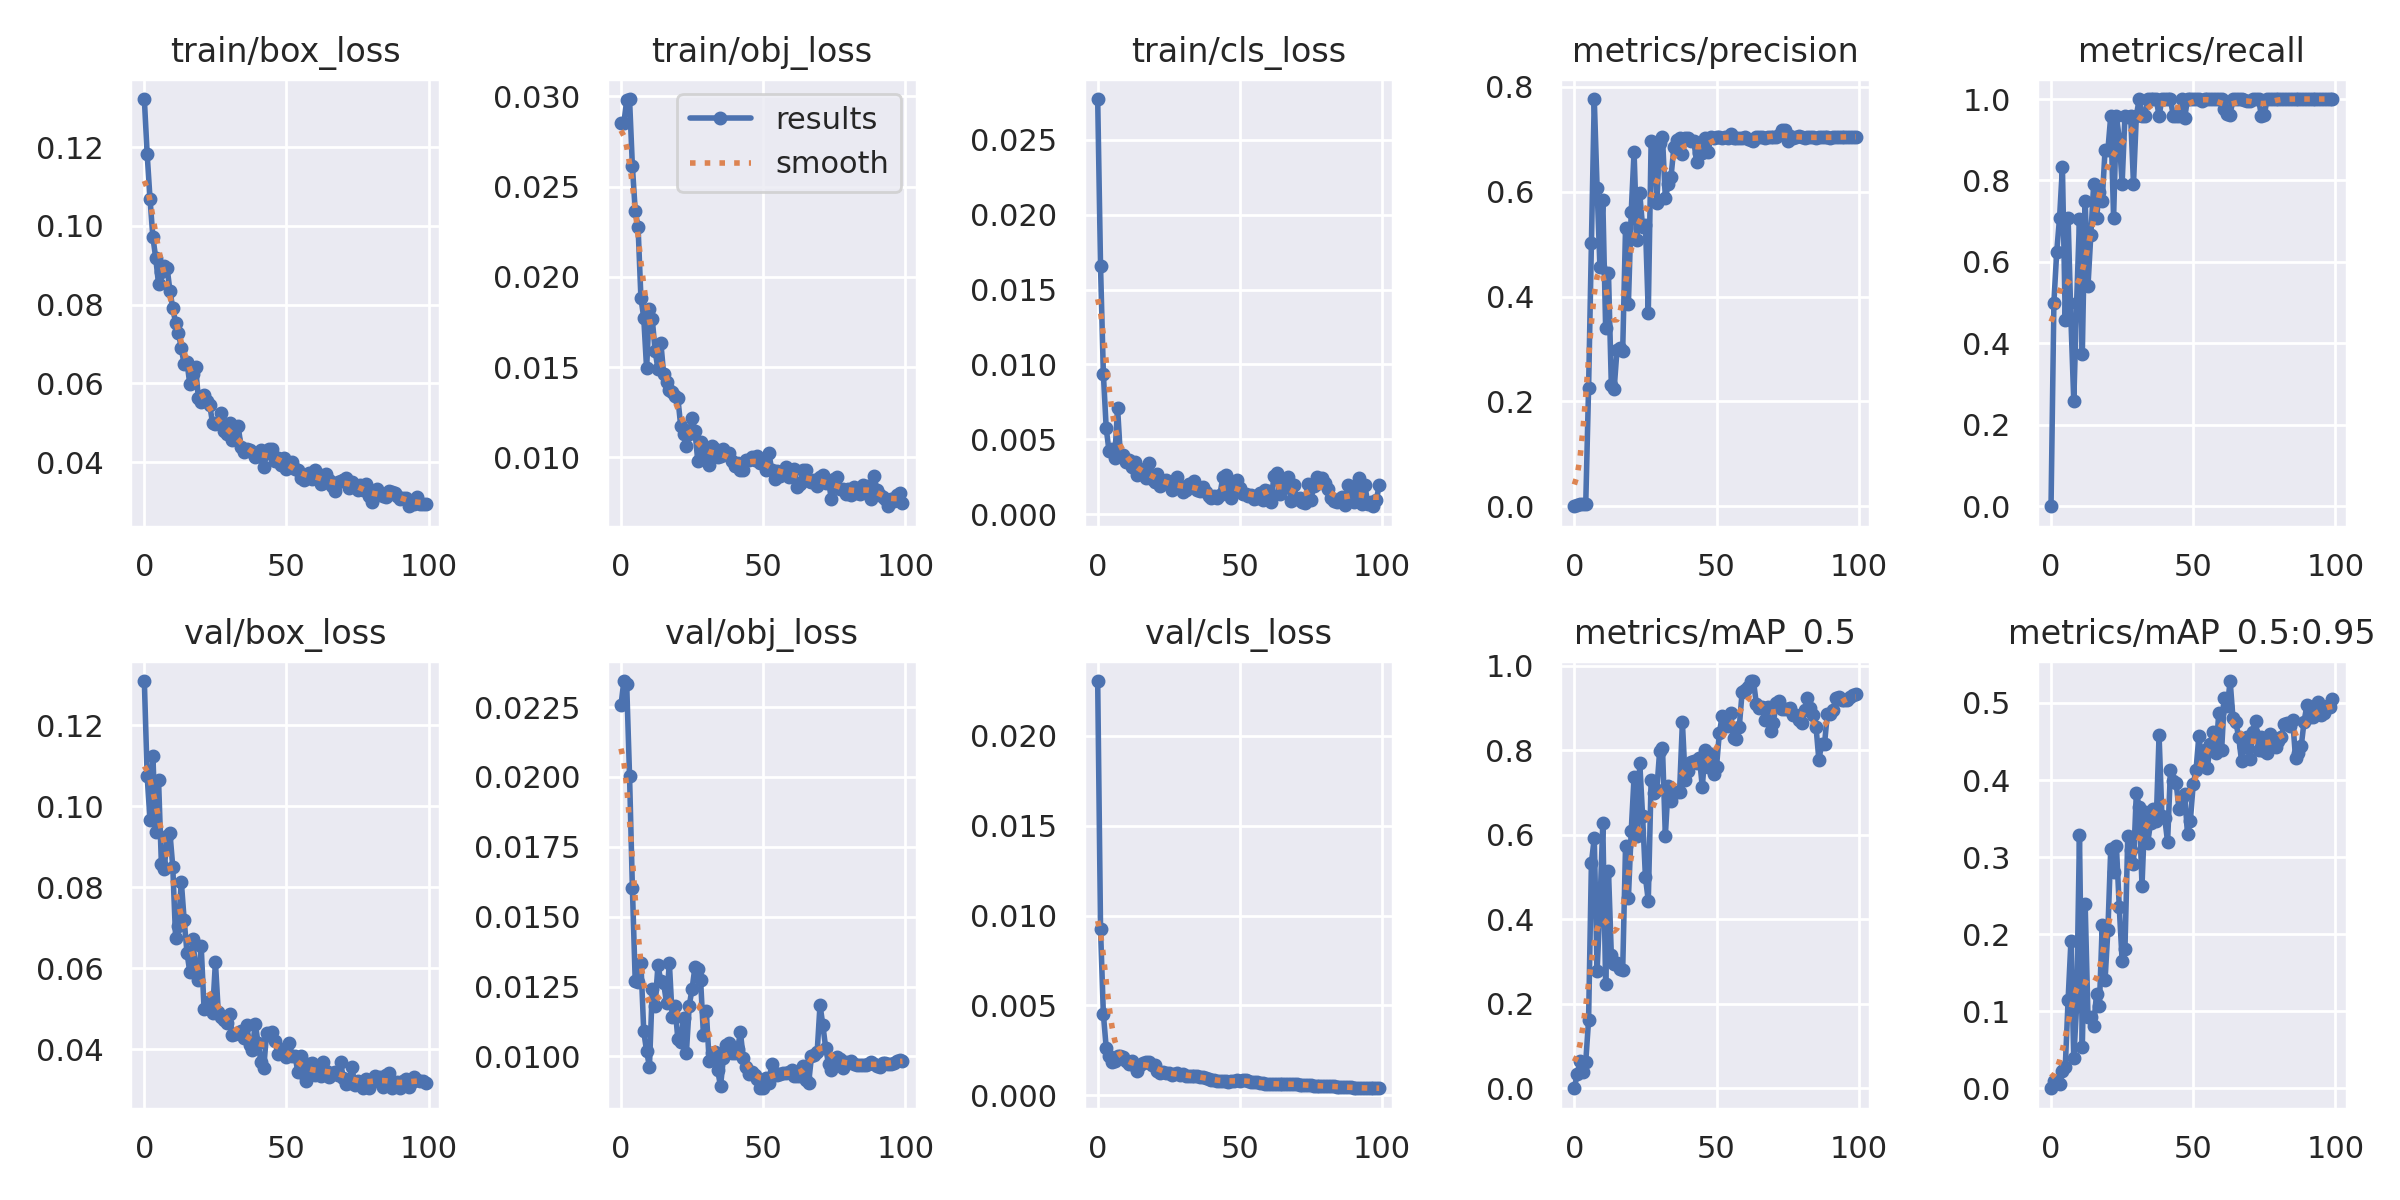

Source data for this figure (header and first rows):
epoch, train/box_loss, train/obj_loss, train/cls_loss, metrics/precision, metrics/recall, metrics/mAP_0.5, metrics/mAP_0.5:0.95, val/box_loss, val/obj_loss, val/cls_loss, x/lr0, x/lr1, x/lr2
0, 0.1322, 0.02852, 0.02773, 0, 0, 0, 0, 0.1309, 0.02258, 0.02304, 0.091, 0.001, 0.001
1, 0.1182, 0.02851, 0.01655, 0.003023, 0.5, 0.03422, 0.009462, 0.1073, 0.02343, 0.009261, 0.08108, 0.002079, 0.002079
2, 0.1069, 0.02978, 0.009355, 0.003571, 0.625, 0.06424, 0.008798, 0.09659, 0.02332, 0.004516, 0.07114, 0.003137, 0.003137
3, 0.09717, 0.02985, 0.00573, 0.003491, 0.7083, 0.03752, 0.005466, 0.1125, 0.02005, 0.002652, 0.06117, 0.004172, 0.004172
4, 0.09189, 0.02613, 0.004185, 0.003624, 0.8333, 0.06229, 0.02215, 0.09372, 0.01604, 0.002201, 0.05119, 0.005186, 0.005186
5, 0.08521, 0.02365, 0.00434, 0.2254, 0.4583, 0.1612, 0.02708, 0.1064, 0.01269, 0.001868, 0.04118, 0.006178, 0.006178
6, 0.08817, 0.02276, 0.003769, 0.503, 0.7083, 0.5346, 0.1146, 0.08571, 0.01268, 0.001895, 0.03115, 0.007149, 0.007149
7, 0.0899, 0.01885, 0.007071, 0.7769, 0.4583, 0.5923, 0.1909, 0.08438, 0.01334, 0.002211, 0.0211, 0.008097, 0.008097
8, 0.08939, 0.01772, 0.003857, 0.6069, 0.258, 0.2771, 0.03916, 0.09256, 0.0109, 0.002195, 0.01102, 0.009024, 0.009024
9, 0.08354, 0.01492, 0.003976, 0.4558, 0.5, 0.431, 0.1073, 0.09344, 0.01019, 0.002164, 0.009109, 0.009109, 0.009109
10, 0.07911, 0.01823, 0.003497, 0.5849, 0.7048, 0.627, 0.328, 0.0851, 0.009638, 0.001907, 0.009109, 0.009109, 0.009109
11, 0.07541, 0.01764, 0.003629, 0.3405, 0.375, 0.2475, 0.05405, 0.06742, 0.01243, 0.001769, 0.00901, 0.00901, 0.00901
12, 0.07285, 0.01589, 0.003114, 0.4443, 0.75, 0.5148, 0.2392, 0.07048, 0.01181, 0.001904, 0.008911, 0.008911, 0.008911
13, 0.06887, 0.01487, 0.003492, 0.232, 0.5417, 0.3159, 0.09202, 0.08139, 0.01327, 0.001657, 0.008812, 0.008812, 0.008812
14, 0.06491, 0.01636, 0.002591, 0.2244, 0.6667, 0.2945, 0.09231, 0.07201, 0.01269, 0.001371, 0.008713, 0.008713, 0.008713
15, 0.06536, 0.01462, 0.003015, 0.2981, 0.7917, 0.2963, 0.08122, 0.06379, 0.01262, 0.001685, 0.008614, 0.008614, 0.008614
16, 0.05979, 0.01415, 0.002756, 0.3017, 0.7083, 0.2835, 0.1225, 0.05901, 0.01192, 0.001776, 0.008515, 0.008515, 0.008515
17, 0.06245, 0.01375, 0.002399, 0.2965, 0.7728, 0.2801, 0.1064, 0.06728, 0.01336, 0.00184, 0.008416, 0.008416, 0.008416
18, 0.06408, 0.01362, 0.003426, 0.5306, 0.75, 0.5727, 0.2115, 0.06032, 0.01142, 0.001885, 0.008317, 0.008317, 0.008317
19, 0.05641, 0.01341, 0.00237, 0.3856, 0.875, 0.4495, 0.1404, 0.05698, 0.0118, 0.001694, 0.008218, 0.008218, 0.008218
20, 0.05521, 0.01327, 0.002167, 0.5616, 0.875, 0.6097, 0.2052, 0.06543, 0.01061, 0.001665, 0.008119, 0.008119, 0.008119
21, 0.05708, 0.01172, 0.002679, 0.6763, 0.9583, 0.7371, 0.3108, 0.05, 0.01052, 0.001378, 0.00802, 0.00802, 0.00802
22, 0.05548, 0.01126, 0.00186, 0.5075, 0.7083, 0.5962, 0.2805, 0.05051, 0.01137, 0.001271, 0.007921, 0.007921, 0.007921
23, 0.05452, 0.0106, 0.002133, 0.5969, 0.9583, 0.7712, 0.3139, 0.05194, 0.01014, 0.001318, 0.007822, 0.007822, 0.007822
24, 0.04989, 0.01131, 0.002292, 0.5325, 0.902, 0.6452, 0.2347, 0.04893, 0.01182, 0.001251, 0.007723, 0.007723, 0.007723
25, 0.04973, 0.01217, 0.002127, 0.5369, 0.7917, 0.4998, 0.1658, 0.06156, 0.01242, 0.001263, 0.007624, 0.007624, 0.007624
26, 0.05004, 0.01144, 0.001582, 0.3688, 0.9583, 0.444, 0.1813, 0.04921, 0.01319, 0.001115, 0.007525, 0.007525, 0.007525
27, 0.05256, 0.009803, 0.001846, 0.6966, 0.9565, 0.7301, 0.3274, 0.04788, 0.01312, 0.001189, 0.007426, 0.007426, 0.007426
28, 0.04785, 0.01084, 0.00249, 0.6926, 0.9583, 0.6998, 0.3091, 0.04718, 0.01272, 0.001228, 0.007327, 0.007327, 0.007327
29, 0.0472, 0.01013, 0.001848, 0.5792, 0.7917, 0.7069, 0.2912, 0.04654, 0.01075, 0.001146, 0.007228, 0.007228, 0.007228
30, 0.04983, 0.01036, 0.00147, 0.6923, 0.9583, 0.7988, 0.3831, 0.04864, 0.01162, 0.001182, 0.007129, 0.007129, 0.007129
31, 0.04566, 0.00959, 0.001592, 0.7039, 1, 0.806, 0.3654, 0.04344, 0.009848, 0.001099, 0.00703, 0.00703, 0.00703
32, 0.04591, 0.01064, 0.002025, 0.5877, 0.9583, 0.5981, 0.2631, 0.04369, 0.01014, 0.001091, 0.006931, 0.006931, 0.006931
33, 0.04915, 0.01043, 0.001887, 0.6139, 0.9583, 0.7162, 0.3585, 0.04399, 0.01016, 0.001078, 0.006832, 0.006832, 0.006832
34, 0.04393, 0.01002, 0.002194, 0.6283, 1, 0.6814, 0.3186, 0.0445, 0.009517, 0.001086, 0.006733, 0.006733, 0.006733
35, 0.04262, 0.01005, 0.001589, 0.6852, 1, 0.7024, 0.3439, 0.04277, 0.008932, 0.00108, 0.006634, 0.006634, 0.006634
36, 0.04325, 0.01045, 0.001525, 0.6984, 1, 0.7024, 0.3628, 0.04603, 0.009928, 0.001035, 0.006535, 0.006535, 0.006535
37, 0.04312, 0.0102, 0.001789, 0.7028, 1, 0.7024, 0.3465, 0.0409, 0.01039, 0.001029, 0.006436, 0.006436, 0.006436
38, 0.04266, 0.01021, 0.001503, 0.6723, 0.9583, 0.8662, 0.4579, 0.03986, 0.01047, 0.000956, 0.006337, 0.006337, 0.006337
39, 0.04119, 0.009801, 0.001192, 0.7031, 1, 0.7291, 0.3536, 0.04632, 0.01013, 0.0009069, 0.006238, 0.006238, 0.006238
40, 0.04152, 0.009513, 0.001091, 0.7025, 1, 0.7504, 0.3501, 0.04155, 0.01011, 0.0008814, 0.006139, 0.006139, 0.006139
41, 0.04311, 0.009685, 0.00121, 0.6965, 1, 0.772, 0.3195, 0.03693, 0.01028, 0.0008577, 0.00604, 0.00604, 0.00604
42, 0.03874, 0.009311, 0.001084, 0.6973, 1, 0.7744, 0.4124, 0.03543, 0.01086, 0.0008221, 0.005941, 0.005941, 0.005941
43, 0.0422, 0.00928, 0.001296, 0.657, 0.9583, 0.7708, 0.3989, 0.04395, 0.009946, 0.0008049, 0.005842, 0.005842, 0.005842
44, 0.04344, 0.009823, 0.002452, 0.6732, 0.9583, 0.7825, 0.3961, 0.0434, 0.009641, 0.0008003, 0.005743, 0.005743, 0.005743
45, 0.04324, 0.009838, 0.00263, 0.6739, 0.9583, 0.7131, 0.3627, 0.04423, 0.009365, 0.0007862, 0.005644, 0.005644, 0.005644
46, 0.04026, 0.01001, 0.001774, 0.7034, 1, 0.802, 0.3769, 0.04192, 0.009434, 0.0007717, 0.005545, 0.005545, 0.005545
47, 0.041, 0.009851, 0.001069, 0.6754, 0.9536, 0.7616, 0.3817, 0.0387, 0.009326, 0.0007805, 0.005446, 0.005446, 0.005446
48, 0.03926, 0.01005, 0.001957, 0.7053, 1, 0.7914, 0.3299, 0.04002, 0.00918, 0.000815, 0.005347, 0.005347, 0.005347
49, 0.04104, 0.00969, 0.00229, 0.7032, 1, 0.7439, 0.3467, 0.03948, 0.008863, 0.0008495, 0.005248, 0.005248, 0.005248
50, 0.03827, 0.009708, 0.001752, 0.7042, 1, 0.7612, 0.3943, 0.03798, 0.008874, 0.0008106, 0.005149, 0.005149, 0.005149
51, 0.0393, 0.009303, 0.001318, 0.7043, 1, 0.8417, 0.4132, 0.04139, 0.009238, 0.0008347, 0.00505, 0.00505, 0.00505
52, 0.04015, 0.01024, 0.001324, 0.7028, 1, 0.8815, 0.4567, 0.0382, 0.009069, 0.0008318, 0.004951, 0.004951, 0.004951
53, 0.03821, 0.009317, 0.001213, 0.7047, 0.9947, 0.8583, 0.4268, 0.03836, 0.009723, 0.0007933, 0.004852, 0.004852, 0.004852
54, 0.03797, 0.00881, 0.001246, 0.7022, 1, 0.8581, 0.439, 0.03433, 0.009418, 0.0007662, 0.004753, 0.004753, 0.004753
55, 0.03592, 0.00921, 0.001032, 0.7103, 1, 0.888, 0.4158, 0.03832, 0.009321, 0.0007738, 0.004654, 0.004654, 0.004654
56, 0.03556, 0.008967, 0.001053, 0.7027, 1, 0.8284, 0.4472, 0.03374, 0.009356, 0.0007549, 0.004555, 0.004555, 0.004555
57, 0.03599, 0.009245, 0.001419, 0.7032, 1, 0.8274, 0.4624, 0.03215, 0.009426, 0.0007173, 0.004456, 0.004456, 0.004456
58, 0.03713, 0.009443, 0.000964, 0.7035, 1, 0.8548, 0.4345, 0.03623, 0.009422, 0.0006867, 0.004357, 0.004357, 0.004357
59, 0.03572, 0.008916, 0.001574, 0.7034, 1, 0.9379, 0.4871, 0.03659, 0.009433, 0.0006613, 0.004258, 0.004258, 0.004258
... 40 more rows
